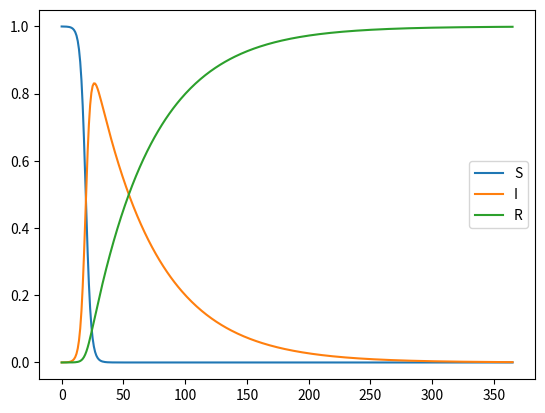
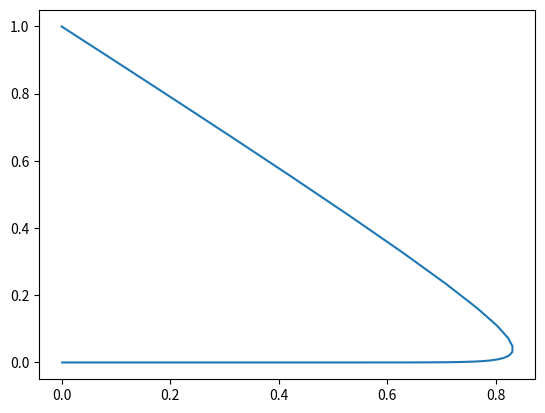

Source code (Python) for these figures, in order:
import numpy as np
import matplotlib.pyplot as plt
import scipy.integrate as itg

def SIR(y,t,alpha,gamma):
  S,I,R=y
  dS=-alpha*S*I/N
  dI=alpha*S*I/N-gamma*I
  dR=gamma*I
  return [dS,dI,dR]



def plotSol(S,I,R,factor=1):
  fig,ax=plt.subplots(1,1)
  ax.plot(t,S/factor,label='S')
  ax.plot(t,I/factor,label='I')
  ax.plot(t,R/factor,label='R')
  ax.legend()


N=120000000
I0=10000
R0=0
S0=N-I0-R0
alpha=0.5
gamma=0.02
t=np.linspace(0,365,365)
y0=S0,I0,R0

sol=itg.odeint(SIR,y0,t,args=(alpha,gamma))

sol

S,I,R=sol.T


plotSol(S,I,R,N)


plt.plot(I/N,S/N)
